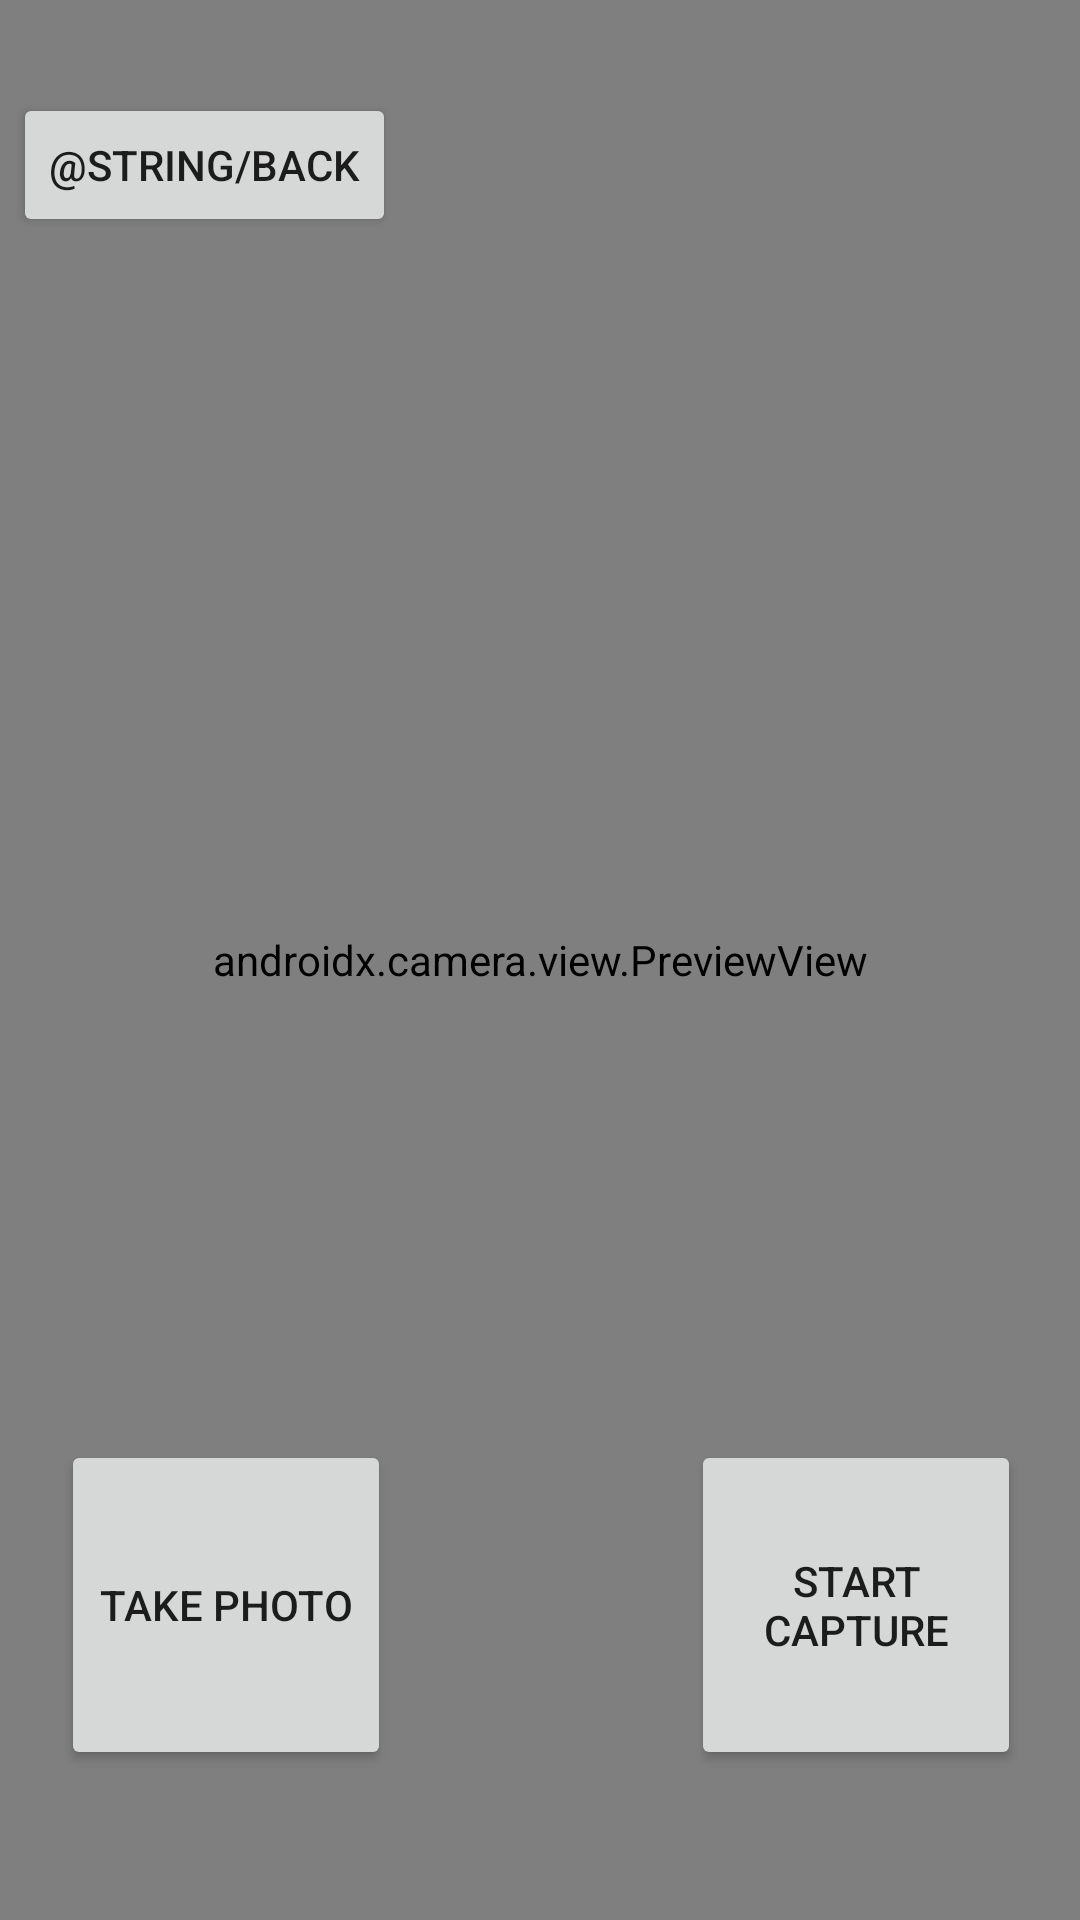

Here is an Android app screen rendered from its layout file. Give the layout XML and the strings, colors and styles it references.
<!-- AndroidManifest.xml: application theme Theme.MyMemories -->
<!-- res/layout/camera.xml -->
<?xml version="1.0" encoding="utf-8"?>
<androidx.constraintlayout.widget.ConstraintLayout xmlns:android="http://schemas.android.com/apk/res/android"
    xmlns:app="http://schemas.android.com/apk/res-auto"
    xmlns:tools="http://schemas.android.com/tools"
    android:layout_width="match_parent"
    android:layout_height="match_parent"
    tools:context=".MainActivity">

    <androidx.camera.view.PreviewView
        android:id="@+id/viewFinder"
        android:layout_width="match_parent"
        android:layout_height="match_parent"
        tools:layout_editor_absoluteX="0dp"
        tools:layout_editor_absoluteY="-32dp">

    </androidx.camera.view.PreviewView>

    <Button
        android:id="@+id/btnClick"
        android:layout_width="wrap_content"
        android:layout_height="wrap_content"
        android:text="@string/back"
        app:layout_constraintBottom_toTopOf="@+id/guideline2"
        app:layout_constraintEnd_toStartOf="@+id/vertical_centerline"
        app:layout_constraintStart_toStartOf="@+id/guideline3"
        app:layout_constraintTop_toTopOf="parent"
        android:layout_marginRight="60dp"/>

    <Button
        android:id="@+id/image_capture_button"
        android:layout_width="110dp"
        android:layout_height="110dp"
        android:layout_marginEnd="50dp"
        android:layout_marginBottom="50dp"
        android:elevation="2dp"
        android:text="@string/take_photo"
        app:layout_constraintBottom_toBottomOf="parent"
        app:layout_constraintEnd_toStartOf="@id/vertical_centerline"
        app:layout_constraintLeft_toLeftOf="parent" />

    <Button
        android:id="@+id/video_capture_button"
        android:layout_width="110dp"
        android:layout_height="110dp"
        android:layout_marginStart="50dp"
        android:layout_marginBottom="50dp"
        android:elevation="2dp"
        android:text="@string/start_capture"
        app:layout_constraintBottom_toBottomOf="parent"
        app:layout_constraintStart_toEndOf="@id/vertical_centerline" />

    <androidx.constraintlayout.widget.Guideline
        android:id="@+id/vertical_centerline"
        android:layout_width="wrap_content"
        android:layout_height="wrap_content"
        android:orientation="vertical"
        app:layout_constraintGuide_percent="0.50121653" />

    <androidx.constraintlayout.widget.Guideline
        android:id="@+id/guideline2"
        android:layout_width="wrap_content"
        android:layout_height="wrap_content"
        android:orientation="horizontal"
        app:layout_constraintGuide_begin="110dp" />

    <androidx.constraintlayout.widget.Guideline
        android:id="@+id/guideline3"
        android:layout_width="wrap_content"
        android:layout_height="wrap_content"
        android:orientation="vertical"
        app:layout_constraintGuide_begin="16dp" />

</androidx.constraintlayout.widget.ConstraintLayout>
<!-- resources referenced by this layout -->
<resources>
  <string name="start_capture">Start Capture</string>
  <string name="take_photo">Take Photo</string>
  <style name="Theme.MyMemories" parent="Theme.MaterialComponents.Light">
          
          <item name="colorPrimary">@color/purple_500</item>
          <item name="colorPrimaryVariant">@color/purple_700</item>
          <item name="colorOnPrimary">@color/white</item>
          
          <item name="colorSecondary">@color/teal_200</item>
          <item name="colorSecondaryVariant">@color/teal_700</item>
          <item name="colorOnSecondary">@color/black</item>
          
          <item name="android:statusBarColor">?attr/colorPrimaryVariant</item>
          
      </style>
  <color name="purple_500">#FF6200EE</color>
  <color name="purple_700">#FF3700B3</color>
  <color name="white">#FFFFFFFF</color>
  <color name="teal_200">#FF03DAC5</color>
  <color name="teal_700">#FF018786</color>
  <color name="black">#FF000000</color>
</resources>
